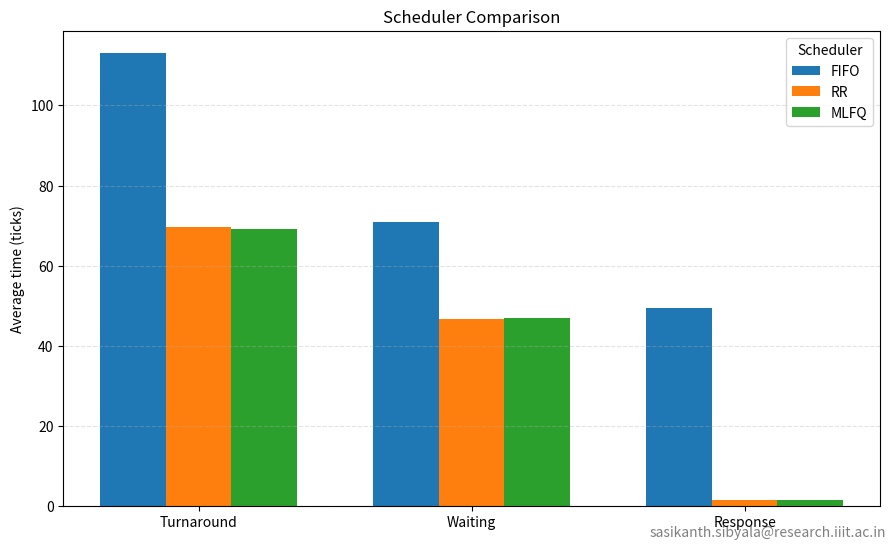

Source code (Python):
"""
Raw schedulertest output

MLFQ, CPUS=1:

init: starting sh$ schedulertest
schedulertest: short pid=4 started
schedulertest: cpu-bound pid=5 started
schedulertest: io-bound pid=6 started
schedulertest: mixed pid=7 started
schedulertest: short pid=4 finished
schedulertest: metrics pid=4 turnaround=15 waiting=11 response=0 running=4 sleeping=0
schedulertest: io-bound pid=6 finished
schedulertest: metrics pid=6 turnaround=83 waiting=65 response=2 running=18 sleeping=40
schedulertest: cpu-bound pid=5 finished
schedulertest: metrics pid=5 turnaround=88 waiting=54 response=1 running=34 sleeping=0
schedulertest: mixed pid=7 finished
schedulertest: metrics pid=7 turnaround=91 waiting=58 response=3 running=33 sleeping=14
schedulertest: all workloads finished
$

Round Robin, CPUS=1:

$ schedulertest
schedulertest: short pid=4 started
schedulertest: cpu-bound pid=5 started
schedulertest: io-bound pid=6 started
schedulertest: mixed pid=7 started
schedulertest: short pid=4 finished
schedulertest: metrics pid=4 turnaround=13 waiting=9 response=0 running=4 sleeping=0
schedulertest: cpu-bound pid=5 finished
schedulertest: metrics pid=5 turnaround=83 waiting=43 response=1 running=40 sleeping=0
schedulertest: io-bound pid=6 finished
schedulertest: metrics pid=6 turnaround=88 waiting=75 response=2 running=13 sleeping=32
schedulertest: mixed pid=7 finished
schedulertest: metrics pid=7 turnaround=95 waiting=60 response=3 running=35 sleeping=16
schedulertest: all workloads finished
$

FIFO, CPUS=1:

$ schedulertest
schedulertest: short pid=4 started
schedulertest: short pid=4 finished
schedulertest: metrics pid=4 turnaround=12 waiting=0 response=0 running=12 sleeping=0
schedulertest: cpu-bound pid=5 started
schedulertest: cpu-bound pid=5 finished
schedulertest: metrics pid=5 turnaround=92 waiting=12 response=12 running=80 sleeping=0
schedulertest: io-bound pid=6 started
schedulertest: mixed pid=7 started
schedulertest: io-bound pid=6 finished
schedulertest: metrics pid=6 turnaround=164 waiting=140 response=92 running=24 sleeping=48
schedulertest: mixed pid=7 finished
schedulertest: metrics pid=7 turnaround=184 waiting=132 response=94 running=52 sleeping=16
schedulertest: all workloads finished

The original terminal output contained the same lines, with some output
interleaved when more than one CPU was used.
"""

import matplotlib

matplotlib.use("Agg")
import matplotlib.pyplot as plt
import numpy as np


# Data extracted from the CPUS=1 schedulertest output above.
metrics = {
    "FIFO": {"turnaround": 113.00, "waiting": 71.00, "response": 49.50},
    "RR": {"turnaround": 69.75, "waiting": 46.75, "response": 1.50},
    "MLFQ": {"turnaround": 69.25, "waiting": 47.00, "response": 1.50},
}

metrics_names = ["Turnaround", "Waiting", "Response"]
schedulers = list(metrics)
values = np.array([
    [metrics[scheduler][metric.lower()] for metric in metrics_names]
    for scheduler in schedulers
])

fig, ax = plt.subplots(figsize=(9, 5.5))
x = np.arange(len(metrics_names))
width = 0.24

for index, scheduler in enumerate(schedulers):
    ax.bar(x + (index - 1) * width, values[index], width, label=scheduler)

ax.set_title("Scheduler Comparison")
ax.set_ylabel("Average time (ticks)")
ax.set_xticks(x)
ax.set_xticklabels(metrics_names)
ax.legend(title="Scheduler")
ax.grid(axis="y", linestyle="--", alpha=0.35)

watermark = "sasikanth.sibyala@research.iiit.ac.in"
fig.text(0.99, 0.01, watermark, ha="right", va="bottom", alpha=0.5)

fig.tight_layout()
fig.savefig("scheduler_comparison.png", dpi=200, bbox_inches="tight")
